Run: headless pygame with SDL's dummy video driver; simulated clock (each Clock.tick advances the game by its frame time, no real sleeping); random seed 0; keys injected as events and as key.get_pressed() state; no mouse input.
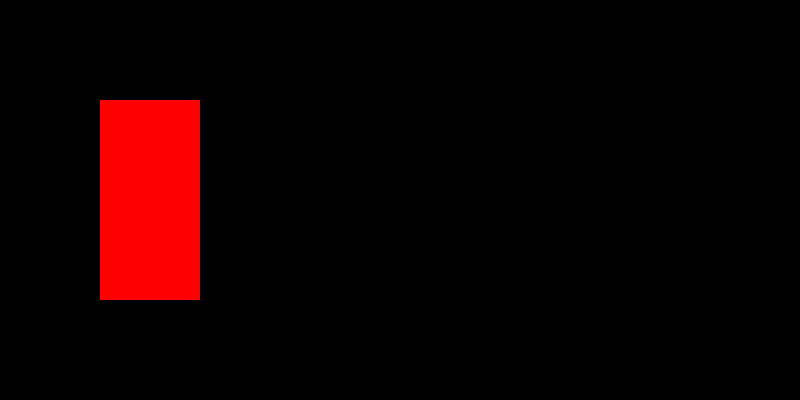
Frame 1 of 4 · flips 1–60 · no input
Frame 2 of 4 · flips 61–180 · tapped SPACE, RETURN · held RIGHT (→), D · screen unchanged from frame 1, image omitted
Frame 3 of 4 · flips 181–300 · held DOWN (↓), S · screen unchanged from frame 2, image omitted
Frame 4 of 4 · flips 301–420 · held LEFT (←), A, UP (↑), W · screen unchanged from frame 3, image omitted

The pygame program that drew these frames:

import pygame
from sys import exit

pygame.init()

screen_width, screen_height = 800, 400

# every image, text or colour in pygame is added using a surfacce
# There  are mainly two types of surfaces :- display surface(window) and a regular surface
win = pygame.display.set_mode((screen_width, screen_height))  # display surface
pygame.display.set_caption('Runner')
clock = pygame.time.Clock()

red = (255, 0, 0)

test_surface = pygame.Surface((100, 200))
test_surface.fill(red)    # All surfaces are black by default

while True:
    for event in pygame.event.get():
        if event.type == pygame.QUIT:
            pygame.quit()
            exit()

    win.blit(test_surface, (100, 100))

    pygame.display.update()
    clock.tick(60)
